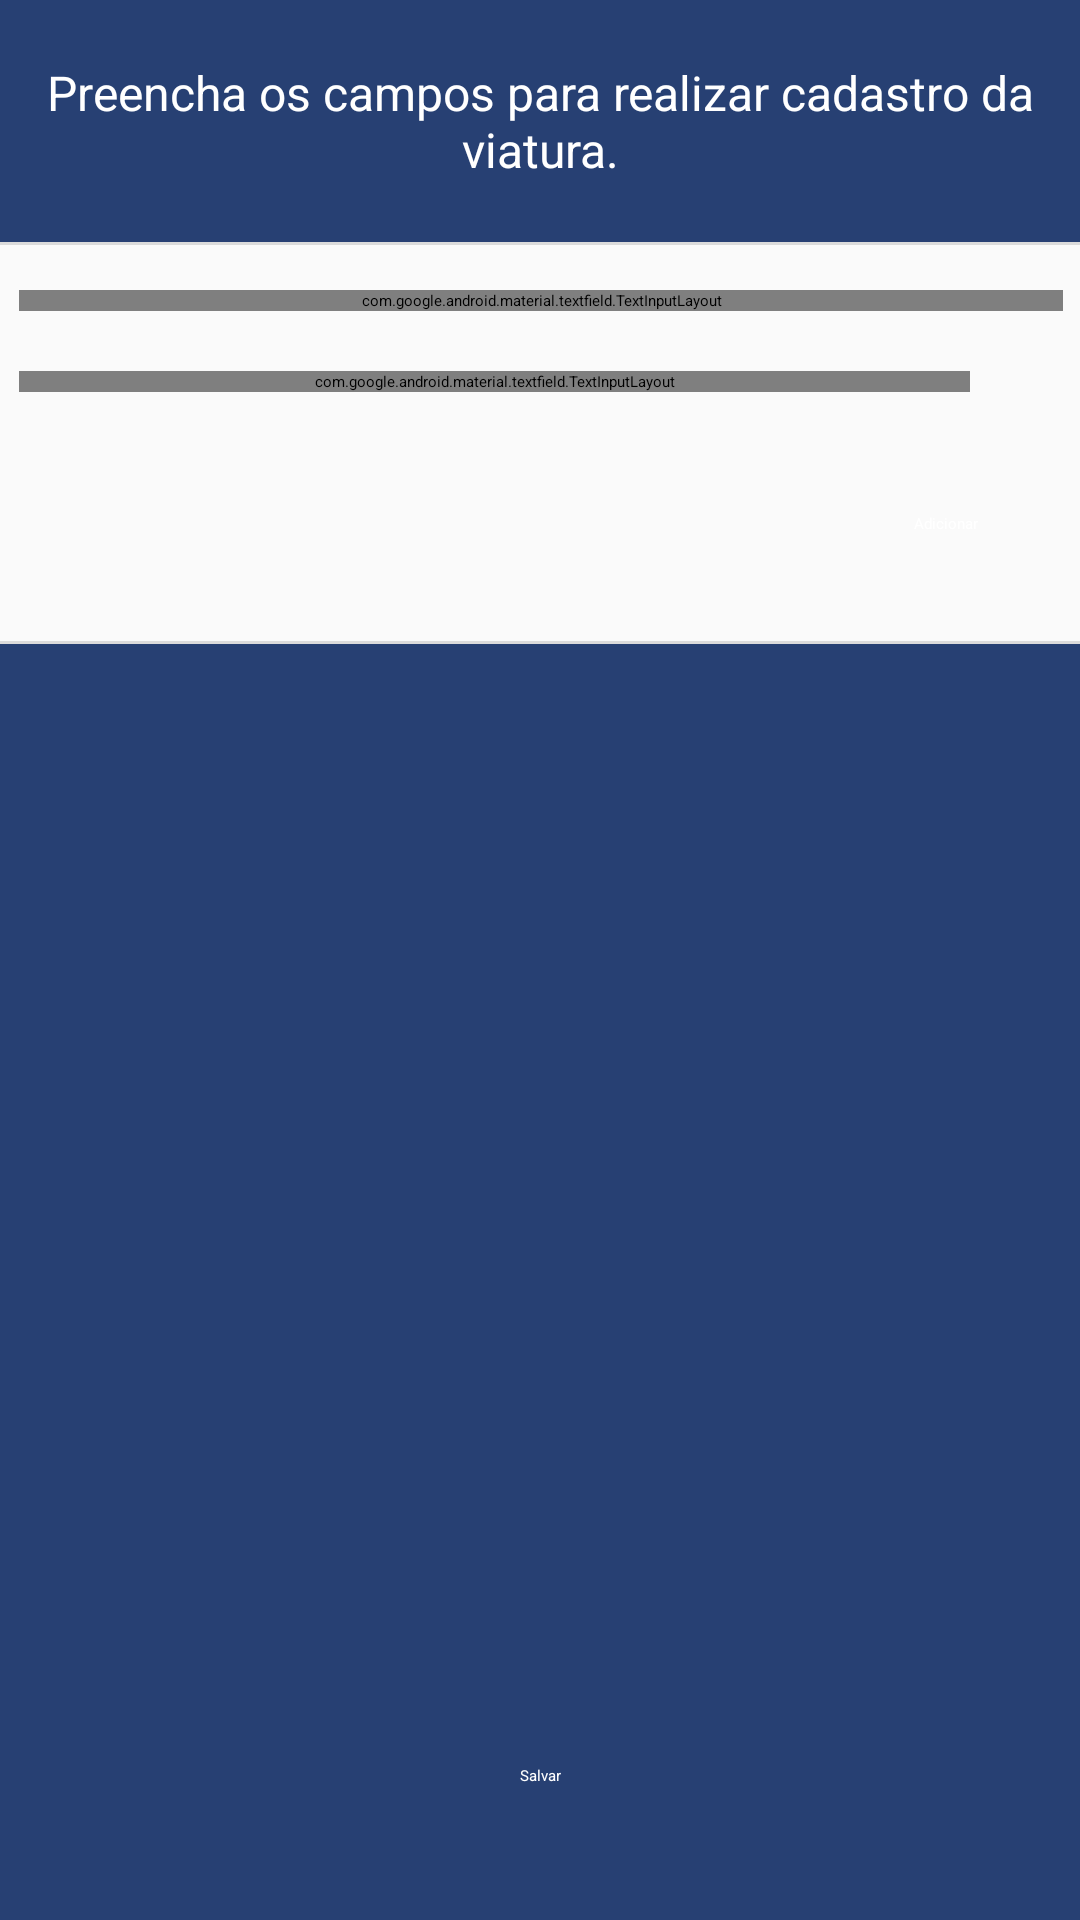

Here is an Android app screen rendered from its layout file. Give the layout XML and the strings, colors and styles it references.
<!-- AndroidManifest.xml: application theme Theme.App.Starting -->
<!-- res/layout/fragment_register_vehicles.xml -->
<?xml version="1.0" encoding="utf-8"?>
<androidx.constraintlayout.widget.ConstraintLayout xmlns:android="http://schemas.android.com/apk/res/android"
    xmlns:app="http://schemas.android.com/apk/res-auto"
    xmlns:tools="http://schemas.android.com/tools"
    android:layout_width="match_parent"
    android:layout_height="match_parent"
    android:background="@color/blue2"
    tools:context=".main.view.register.view.vehicles.RegisterVehiclesFragment">

    <TextView
        android:id="@+id/textView"
        android:layout_width="wrap_content"
        android:layout_height="wrap_content"
        android:layout_marginTop="20dp"
        android:gravity="center"
        android:text="@string/registerVehicles_txt_header"
        android:textColor="@color/white"
        android:textSize="16sp"
        app:layout_constraintEnd_toEndOf="parent"
        app:layout_constraintStart_toStartOf="parent"
        app:layout_constraintTop_toTopOf="parent" />

    <androidx.constraintlayout.widget.ConstraintLayout
        android:id="@+id/registerVehicles_constraintLayout"
        android:layout_width="390dp"
        android:layout_height="wrap_content"
        android:background="@drawable/base_background"
        android:elevation="5dp"
        android:layout_marginTop="20dp"
        android:padding="16dp"
        app:layout_constraintEnd_toEndOf="parent"
        app:layout_constraintStart_toStartOf="parent"
        app:layout_constraintTop_toBottomOf="@+id/textView">

        <com.google.android.material.textfield.TextInputLayout
            android:id="@+id/registerVehicles_auto_type_input"
            style="@style/AutoTextViewForm"
            app:layout_constraintEnd_toEndOf="parent"
            app:layout_constraintStart_toStartOf="parent"
            app:layout_constraintTop_toTopOf="parent">

            <AutoCompleteTextView
                android:id="@+id/registerVehicles_auto_type"
                android:layout_width="match_parent"
                android:layout_height="wrap_content"
                android:hint="@string/select_type" />
        </com.google.android.material.textfield.TextInputLayout>

        <com.google.android.material.textfield.TextInputLayout
            android:id="@+id/registerVehicles_edit_number_input"
            style="@style/Theme.MyIPOApp.FormEditTextInput"
            android:layout_marginStart="5dp"
            android:layout_marginTop="20dp"
            app:hintEnabled="false"
            app:layout_constraintStart_toStartOf="@+id/registerVehicles_auto_type_input"
            app:layout_constraintTop_toBottomOf="@+id/registerVehicles_auto_type_input">

            <com.google.android.material.textfield.TextInputEditText
                android:id="@+id/registerVehicles_edit_number"
                style="@style/Theme.MyIPOApp.FormEditText"
                android:autofillHints="@null"
                android:hint="@string/number"
                android:inputType="number"
                android:maxLength="5"
                android:textSize="16sp" />
        </com.google.android.material.textfield.TextInputLayout>



        <Button
            android:id="@+id/registerVehicles_button_add"
            style="@style/Theme.MyIPOApp.ButtonAssistant"
            android:layout_width="wrap_content"
            android:layout_height="wrap_content"
            android:layout_marginTop="20dp"
            android:enabled="false"
            android:text="@string/adicionar"
            app:layout_constraintBottom_toBottomOf="parent"
            app:layout_constraintEnd_toEndOf="parent"
            app:layout_constraintTop_toBottomOf="@+id/registerVehicles_edit_number_input" />
    </androidx.constraintlayout.widget.ConstraintLayout>

    <TextView
        android:id="@+id/registerVehicles_txt_prefix"
        android:layout_width="wrap_content"
        android:layout_height="wrap_content"
        android:layout_marginTop="16dp"
        android:textColor="@color/white"
        android:textSize="16sp"
        app:layout_constraintStart_toStartOf="@+id/registerVehicles_constraintLayout"
        app:layout_constraintTop_toBottomOf="@+id/registerVehicles_constraintLayout" />

    <Button
        android:id="@+id/registerVehicles_button_save"
        style="@style/Theme.MyIPOApp.ButtonMain"
        android:enabled="false"
        android:text="@string/save"
        app:layout_constraintBottom_toBottomOf="parent"
        app:layout_constraintEnd_toEndOf="parent"
        app:layout_constraintStart_toStartOf="parent" />

</androidx.constraintlayout.widget.ConstraintLayout>
<!-- resources referenced by this layout -->
<resources>
  <color name="blue2">#274073</color>
  <color name="white">#FFFFFFFF</color>
  <!-- drawable base_background (drawable) -->
  <?xml version="1.0" encoding="utf-8"?>
  <shape xmlns:android="http://schemas.android.com/apk/res/android">
      <stroke android:color="@color/gray_border" android:width="1dp"/>
      <corners android:radius="5dp"/>
      <solid android:color="@color/gray1"/>
  </shape>
  <string name="adicionar">Adicionar</string>
  <string name="number">Numeração: ex(xxxxx)</string>
  <string name="registerVehicles_txt_header">Preencha os campos para realizar cadastro da viatura.</string>
  <string name="save">Salvar</string>
  <string name="select_type">Tipo:</string>
  <style name="AutoTextViewForm" parent="@style/Widget.Material3.TextInputLayout.OutlinedBox.Dense.ExposedDropdownMenu">
          <item name="android:layout_width">match_parent</item>
          <item name="android:layout_height">wrap_content</item>
          <item name="android:layout_marginStart">5dp</item>
          <item name="android:layout_marginEnd">5dp</item>
      </style>
  <style name="Theme.MyIPOApp.ButtonAssistant" parent="Widget.Material3.Button">
          <item name="android:layout_width">wrap_content</item>
          <item name="android:layout_height">wrap_content</item>
          <item name="android:textColor">@color/white</item>
          <item name="backgroundTint">@color/button_background</item>
      </style>
  <style name="Theme.MyIPOApp.ButtonMain" parent="Widget.Material3.Button">
          <item name="android:layout_width">match_parent</item>
          <item name="android:layout_height">wrap_content</item>
          <item name="android:textColor">@color/white</item>
          <item name="android:layout_marginStart">36dp</item>
          <item name="android:layout_marginEnd">36dp</item>
          <item name="android:padding">16dp</item>
          <item name="android:layout_marginBottom">24dp</item>
          <item name="backgroundTint">@color/button_background</item>
      </style>
  <style name="Theme.MyIPOApp.FormEditText">
          <item name="android:layout_width">match_parent</item>
          <item name="android:layout_height">wrap_content</item>
          <item name="android:padding">16dp</item>
          <item name="android:layout_marginBottom">4dp</item>
          <item name="android:background">@drawable/edit_text_background</item>
      </style>
  <style name="Theme.MyIPOApp.FormEditTextInput" parent="Widget.MaterialComponents.TextInputLayout.OutlinedBox">
          <item name="android:layout_width">match_parent</item>
          <item name="android:layout_height">wrap_content</item>
          <item name="android:layout_marginStart">36dp</item>
          <item name="android:layout_marginEnd">36dp</item>
          <item name="android:layout_marginBottom">20dp</item>
      </style>
  <style name="Theme.App.Starting" parent="Theme.SplashScreen">
          <item name="android:windowBackground">@color/blue2</item>
          <item name="windowSplashScreenAnimatedIcon">@drawable/brasao_bombeiro</item>
          <item name="postSplashScreenTheme">@style/Theme.MyIPOApp</item>
      </style>
  <color name="gray_border">#DBDBDB</color>
  <color name="gray1">#FAFAFA</color>
  <!-- drawable edit_text_background (drawable) -->
  <?xml version="1.0" encoding="utf-8"?>
  <shape xmlns:android="http://schemas.android.com/apk/res/android">
      <stroke android:color="@color/gray_border" android:width="1dp"/>
      <corners android:radius="4dp"/>
      <solid android:color="@color/gray1"/>
  </shape>
  <style name="Theme.MyIPOApp" parent="Base.Theme.MyIPOApp" />
  <style name="Base.Theme.MyIPOApp" parent="Theme.Material3.DayNight.NoActionBar">
          <item name="colorPrimary">@color/blue2</item>
        
  
        
  
          <item name="android:statusBarColor">@color/blue2</item>"
  
      </style>
</resources>
